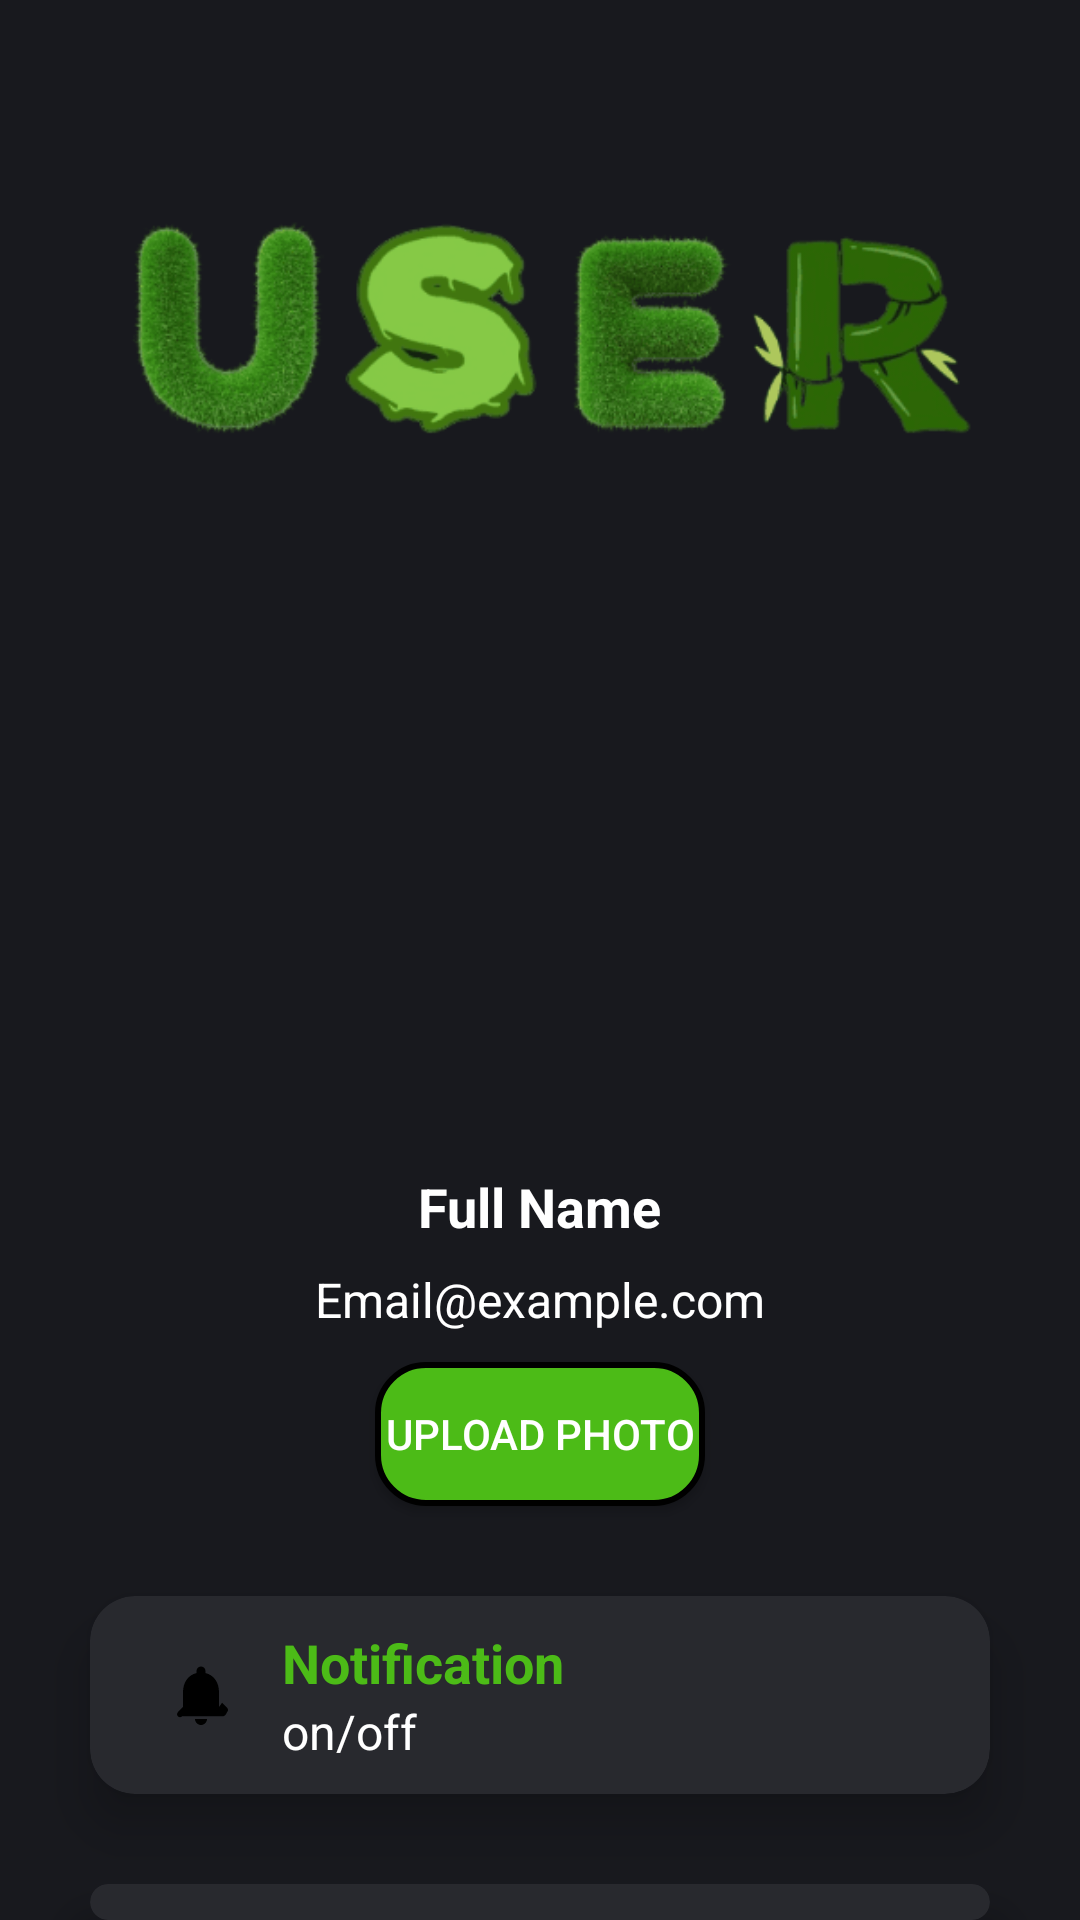

Reconstruct the res/layout file that produces this screen, plus the resources it refers to.
<!-- AndroidManifest.xml: application theme AppTheme -->
<!-- res/layout/fragment_profile.xml -->
<?xml version="1.0" encoding="utf-8"?>
<RelativeLayout xmlns:android="http://schemas.android.com/apk/res/android"
    xmlns:tools="http://schemas.android.com/tools"
    android:layout_width="match_parent"
    android:layout_height="match_parent"
    xmlns:app="http://schemas.android.com/apk/res-auto"
    android:background="#18191E"
    tools:context=".Profile">



    <ImageView
        android:layout_width="match_parent"
        android:layout_height="200dp"
        android:id="@+id/agriLogo"
        android:layout_marginTop="20dp"
        android:src="@drawable/user"/>

    <com.google.android.material.imageview.ShapeableImageView
        android:id="@+id/profile_picture"
        android:layout_width="150dp"
        android:layout_height="150dp"
        android:layout_centerHorizontal="true"
        android:layout_below="@+id/agriLogo"
        android:src="@drawable/profileicon"
        app:shapeAppearanceOverlay="@style/circularImageView" />
    
    <TextView
        android:id="@+id/profile_name"
        android:layout_width="wrap_content"
        android:layout_height="wrap_content"
        android:layout_centerHorizontal="true"
        android:text="Full Name"
        android:layout_below="@+id/profile_picture"
        android:textColor="@color/white"
        android:textSize="18sp"
        android:textStyle="bold"
        android:layout_marginTop="20dp"/>

    
    <TextView
        android:id="@+id/profile_email"
        android:layout_width="wrap_content"
        android:layout_height="wrap_content"
        android:gravity="center"
        android:layout_below="@+id/profile_name"
        android:text="Email@example.com"
        android:layout_centerHorizontal="true"
        android:textSize="16sp"
        android:textColor="@color/white"
        android:layout_marginTop="8dp" />

    <Button
        android:id="@+id/uploadBtn"
        android:layout_width="match_parent"
        android:layout_height="wrap_content"
        android:layout_marginEnd="250dp"
        android:text="Upload Photo"
        android:textColor="@color/white"
        android:layout_marginTop="10dp"
        android:layout_below="@+id/profile_email"
        android:theme="@style/CustomButtonStyle"
        android:background="@drawable/buttons"
        android:layout_centerHorizontal="true"/>
    
    <androidx.cardview.widget.CardView
        android:id="@+id/notifButton"
        android:layout_width="match_parent"
        android:layout_height="wrap_content"
        android:layout_below="@id/uploadBtn"
        android:layout_margin="30dp"

        app:cardBackgroundColor="#28292E"
        app:cardCornerRadius="15dp"
        app:cardElevation="10dp"
        app:strokeColor="#CCCCCC"
        app:strokeWidth="5dp">

        
        <LinearLayout
            android:layout_width="match_parent"
            android:layout_height="wrap_content"
            android:gravity="center_vertical"
            android:orientation="horizontal"

            android:padding="10dp">

            <ImageView
                android:layout_width="wrap_content"
                android:layout_height="wrap_content"
                android:layout_marginStart="15dp"
                android:layout_marginEnd="15dp"
                android:src="@drawable/ic_notification" />

            <LinearLayout
                android:layout_width="0dp"
                android:layout_height="wrap_content"
                android:layout_weight="1"
                android:orientation="vertical">

                <TextView
                    android:layout_width="match_parent"
                    android:layout_height="wrap_content"
                    android:text="Notification"
                    android:textColor="@color/kelly"
                    android:textSize="18sp"
                    android:textStyle="bold" />

                <TextView
                    android:layout_width="match_parent"
                    android:layout_height="wrap_content"
                    android:text="on/off"
                    android:textColor="@color/white"
                    android:textSize="16sp" />
            </LinearLayout>
        </LinearLayout>
    </androidx.cardview.widget.CardView>

    
    <androidx.cardview.widget.CardView
        android:id="@+id/subsBtn"
        android:layout_width="match_parent"
        android:layout_height="wrap_content"
        android:layout_below="@id/notifButton"
        android:layout_marginEnd="30dp"
        android:layout_marginStart="30dp"
        app:cardBackgroundColor="#28292E"
        app:cardCornerRadius="15dp"
        app:cardElevation="10dp"
        app:strokeColor="#CCCCCC"
        app:strokeWidth="5dp">

        
        <LinearLayout
            android:layout_width="match_parent"
            android:layout_height="wrap_content"
            android:gravity="center_vertical"
            android:orientation="horizontal"
            android:padding="10dp">

            <ImageView
                android:layout_width="wrap_content"
                android:layout_height="wrap_content"
                android:layout_marginStart="15dp"
                android:layout_marginEnd="15dp"
                android:src="@drawable/baseline_person_24" />

            <LinearLayout
                android:layout_width="0dp"
                android:layout_height="wrap_content"
                android:layout_weight="1"
                android:orientation="vertical">

                <TextView
                    android:layout_width="match_parent"
                    android:layout_height="wrap_content"
                    android:text="Personal Information"
                    android:textColor="@color/kelly"
                    android:textSize="18sp"
                    android:textStyle="bold" />

                <TextView
                    android:layout_width="match_parent"
                    android:layout_height="wrap_content"
                    android:text="about you"
                    android:textColor="@color/white"
                    android:textSize="16sp" />
            </LinearLayout>
        </LinearLayout>
    </androidx.cardview.widget.CardView>

    <androidx.cardview.widget.CardView
        android:id="@+id/logoutBtn"
        android:layout_width="match_parent"
        android:layout_height="wrap_content"
        android:layout_marginLeft="30dp"
        android:layout_marginRight="30dp"
        android:layout_marginTop="30dp"
        app:cardBackgroundColor="#28292E"
        android:layout_below="@+id/subsBtn"
        app:cardCornerRadius="15dp"
        app:cardElevation="10dp"
        app:strokeColor="#CCCCCC"
        app:strokeWidth="5dp">

        
        <LinearLayout
            android:layout_width="match_parent"
            android:layout_height="wrap_content"
            android:gravity="center_vertical"
            android:orientation="horizontal"
            android:padding="10dp">

            <ImageView
                android:layout_width="wrap_content"
                android:layout_height="wrap_content"
                android:layout_marginStart="15dp"
                android:layout_marginEnd="15dp"
                android:src="@drawable/ic_logout" />

            <LinearLayout
                android:layout_width="0dp"
                android:layout_height="wrap_content"
                android:layout_weight="1"
                android:orientation="vertical">

                <TextView
                    android:layout_width="match_parent"
                    android:layout_height="wrap_content"
                    android:text="Log out"
                    android:textColor="@color/kelly"
                    android:textSize="18sp"
                    android:textStyle="bold" />

                <TextView
                    android:layout_width="match_parent"
                    android:layout_height="wrap_content"
                    android:text="Securely log out your account"
                    android:textSize="16sp"
                    android:textColor="@color/white"/>
            </LinearLayout>
        </LinearLayout>
    </androidx.cardview.widget.CardView>





</RelativeLayout>
<!-- resources referenced by this layout -->
<resources>
  <color name="kelly">#4CBB17</color>
  <color name="white">#FFFFFF</color>
  <!-- drawable buttons (drawable) -->
  <?xml version="1.0" encoding="utf-8"?>
  <shape xmlns:android="http://schemas.android.com/apk/res/android">
      <solid android:color="@color/kelly" />
      <corners android:radius="16dp" />
      <stroke
          android:width="2dp"
          android:color="#000000" />
  </shape>
  <!-- drawable ic_logout (drawable) -->
  <?xml version="1.0" encoding="utf-8"?>
  <vector xmlns:android="http://schemas.android.com/apk/res/android"
      android:width="24dp"
      android:height="24dp"
      android:viewportWidth="24"
      android:viewportHeight="24"
      android:tint="#000000">
  
      <path
          android:fillColor="@android:color/white"
          android:pathData="M12,2C6.48,2 2,6.48 2,12s4.48,10 10,10s10,-4.48 10,-10S17.52,2 12,2zM12,20c-4.41,0 -8,-3.59 -8,-8s3.59,-8 8,-8s8,3.59 8,8s-3.59,8 -8,8zM11,6h2v8h-2V6z"/>
  
  </vector>
  <!-- drawable ic_notification (drawable) -->
  <?xml version="1.0" encoding="utf-8"?>
  <vector xmlns:android="http://schemas.android.com/apk/res/android"
      android:height="24dp"
      android:width="24dp"
      android:viewportHeight="24"
      android:viewportWidth="24"
      android:tint="#000000">
  
      <path
          android:fillColor="@android:color/white"
          android:pathData="M12,22c1.1,0 2,-0.9 2,-2h-4c0,1.1 0.9,2 2,2zm6,-6v-5c0,-3.07 -1.63,-5.64 -4.5,-6.32v-0.68c0,-0.83 -0.67,-1.5 -1.5,-1.5s-1.5,0.67 -1.5,1.5v0.68c-2.87,0.68 -4.5,3.25 -4.5,6.32v5l-1.7,1.7c-0.39,0.39 -0.39,1.02 0,1.41 0.39,0.39 1.02,0.39 1.41,0h13.59c0.39,0 1.02,-0.39 1.41,-1.41 0.39,-0.39 0.39,-1.02 0,-1.41l-1.7,-1.7z" />
  
  </vector>
  <!-- drawable user: png bitmap (drawable, 18289 bytes) -->
  <style name="CustomButtonStyle" parent="Widget.AppCompat.Button">
          <item name="android:background">@drawable/buttons</item>
          <item name="android:textColor">@color/white</item>
      </style>
  <style name="circularImageView">
          <item name="cornerFamily">rounded</item>
          <item name="cornerSize">50%</item>
          <item name="strokeColor">@android:color/white</item>
          <item name="strokeWidth">4dp</item>
      </style>
  <style name="AppTheme" parent="Theme.AppCompat.Light.NoActionBar">
          <item name="colorPrimary">@color/light_primary</item>
          <item name="colorPrimaryDark">@color/light_primary_dark</item>
          <item name="colorAccent">@color/light_accent</item>
          <item name="colorOnPrimary">@color/green</item>
  
      </style>
  <color name="light_primary">#FFFFFF</color>
  <color name="light_primary_dark">#E0E0E0</color>
  <color name="light_accent">#FF4081</color>
  <color name="green">#23dc83</color>
</resources>
